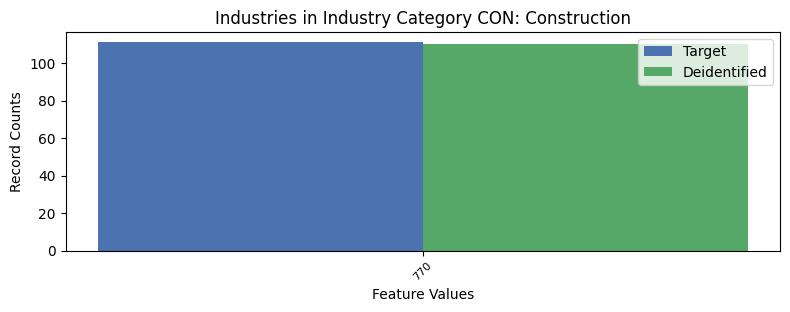

The data file committed next to this chart (first rows):
, INDP, count_target, count_deidentified
0, 770, 111, 110
